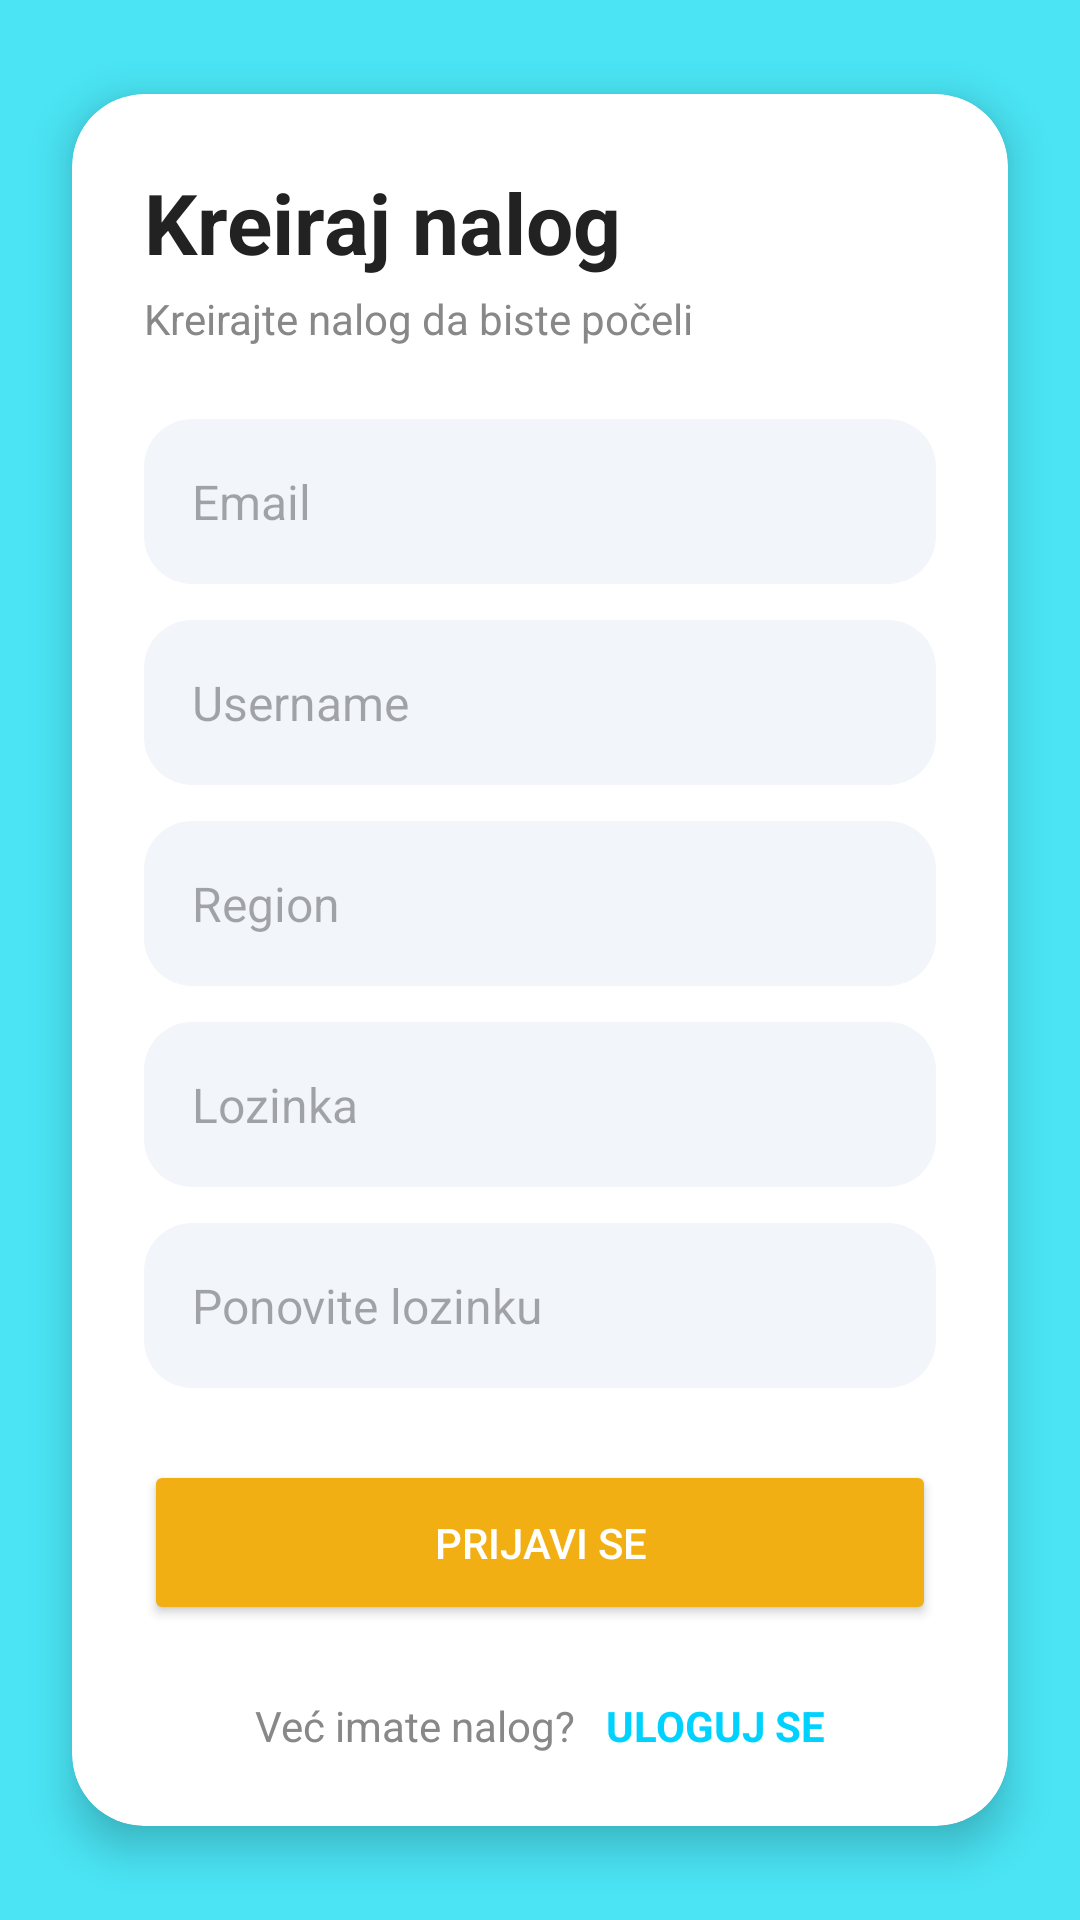

This screen was rendered from an Android layout file. Write that file and the resources it references.
<!-- AndroidManifest.xml: application theme Theme.Slagalica -->
<!-- res/layout/fragment_signup.xml -->
<?xml version="1.0" encoding="utf-8"?>
<androidx.constraintlayout.widget.ConstraintLayout
    xmlns:android="http://schemas.android.com/apk/res/android"
    xmlns:app="http://schemas.android.com/apk/res-auto"
    xmlns:tools="http://schemas.android.com/tools"
    android:layout_width="match_parent"
    android:layout_height="match_parent"
    android:background="@color/AuthBackground"
    tools:context=".fragments.SignupFragment">

    <androidx.cardview.widget.CardView
        android:id="@+id/cardSignup"
        android:layout_width="0dp"
        android:layout_height="wrap_content"
        android:layout_margin="24dp"
        app:cardCornerRadius="24dp"
        app:cardElevation="8dp"
        app:cardBackgroundColor="@color/cardBackground"
        app:layout_constraintTop_toTopOf="parent"
        app:layout_constraintBottom_toBottomOf="parent"
        app:layout_constraintStart_toStartOf="parent"
        app:layout_constraintEnd_toEndOf="parent">

        <LinearLayout
            android:layout_width="match_parent"
            android:layout_height="wrap_content"
            android:orientation="vertical"
            android:padding="24dp">

            
            <TextView
                style="@style/LoginTitle"
                android:text="@string/kreirajnalog"/>

            <TextView
                style="@style/LoginSubtitle"
                android:text="@string/kreirajda"
                android:layout_marginTop="4dp"
                android:layout_marginBottom="24dp"/>

            
            <EditText
                android:id="@+id/etEmail"
                style="@style/RoundedEditText"
                android:hint="Email"
                android:inputType="textEmailAddress"
                android:layout_marginBottom="12dp"/>

            
            <EditText
                android:id="@+id/etUsername"
                style="@style/RoundedEditText"
                android:hint="Username"
                android:inputType="text"
                android:layout_marginBottom="12dp"/>

            
            <EditText
                android:id="@+id/etRegion"
                style="@style/RoundedEditText"
                android:hint="Region"
                android:inputType="text"
                android:layout_marginBottom="12dp"/>

            
            <EditText
                android:id="@+id/etPassword"
                style="@style/RoundedEditText"
                android:hint="@string/lozinka"
                android:inputType="textPassword"
                android:layout_marginBottom="12dp"/>

            
            <EditText
                android:id="@+id/etRepeatPassword"
                style="@style/RoundedEditText"
                android:hint="@string/ponovi"
                android:inputType="textPassword"
                android:layout_marginBottom="24dp"/>

            
            <Button
                android:id="@+id/btnSignup"
                style="@style/AuthButton"
                android:text="@string/prijavise"/>

            
            <LinearLayout
                android:layout_width="wrap_content"
                android:layout_height="wrap_content"
                android:orientation="horizontal"
                android:layout_gravity="center"
                android:layout_marginTop="24dp">

                <TextView
                    android:layout_width="wrap_content"
                    android:layout_height="wrap_content"
                    android:text="@string/imatenalog"
                    android:textColor="@color/textGray"
                    android:layout_marginEnd="10dp"/>

                <TextView
                    android:id="@+id/tvLogin"
                    android:layout_width="wrap_content"
                    android:layout_height="wrap_content"
                    android:text="@string/ulogujse"
                    android:textStyle="bold"
                    android:textColor="@color/primary"
                    android:clickable="true"
                    android:focusable="true"/>
            </LinearLayout>

        </LinearLayout>

    </androidx.cardview.widget.CardView>

</androidx.constraintlayout.widget.ConstraintLayout>
<!-- resources referenced by this layout -->
<resources>
  <color name="AuthBackground">#4AE4F4</color>
  <color name="cardBackground">#FFFFFF</color>
  <color name="primary">#00D2FF</color>
  <color name="textGray">#888888</color>
  <string name="imatenalog">Već imate nalog?</string>
  <string name="kreirajda">Kreirajte nalog da biste počeli</string>
  <string name="kreirajnalog">Kreiraj nalog</string>
  <string name="lozinka">Lozinka</string>
  <string name="ponovi">Ponovite lozinku</string>
  <string name="prijavise">PRIJAVI SE</string>
  <string name="ulogujse">ULOGUJ SE</string>
  <style name="AuthButton">
          <item name="android:layout_width">match_parent</item>
          <item name="android:layout_height">55dp</item>
  
          <item name="android:textColor">@android:color/white</item>
  
          <item name="backgroundTint">@color/secondary</item>
          <item name="cornerRadius">18dp</item>
      </style>
  <style name="LoginSubtitle">
          <item name="android:layout_width">wrap_content</item>
          <item name="android:layout_height">wrap_content</item>
          <item name="android:textSize">14sp</item>
          <item name="android:textColor">@color/textGray</item>
      </style>
  <style name="LoginTitle">
          <item name="android:layout_width">wrap_content</item>
          <item name="android:layout_height">wrap_content</item>
          <item name="android:textSize">28sp</item>
          <item name="android:textStyle">bold</item>
          <item name="android:textColor">@color/textDark</item>
      </style>
  <style name="RoundedEditText">
          <item name="android:layout_width">match_parent</item>
          <item name="android:layout_height">55dp</item>
          <item name="android:padding">16dp</item>
          <item name="android:textSize">16sp</item>
          <item name="android:background">@drawable/edittext_bg</item>
      </style>
  <style name="Theme.Slagalica" parent="Base.Theme.Slagalica" />
  <color name="secondary">#F2AF14</color>
  <color name="textDark">#222222</color>
  <!-- drawable edittext_bg (drawable) -->
  <?xml version="1.0" encoding="utf-8"?>
  <shape xmlns:android="http://schemas.android.com/apk/res/android">
  
      <solid android:color="@color/inputBg"/>
  
      <corners android:radius="16dp"/>
  
  </shape>
  <style name="Base.Theme.Slagalica" parent="Theme.Material3.DayNight.NoActionBar">
          <item name="android:statusBarColor">#E0E0E0</item>
  
          <item name="android:windowLightStatusBar">true</item>
      </style>
  <color name="inputBg">#F2F5FA</color>
</resources>
